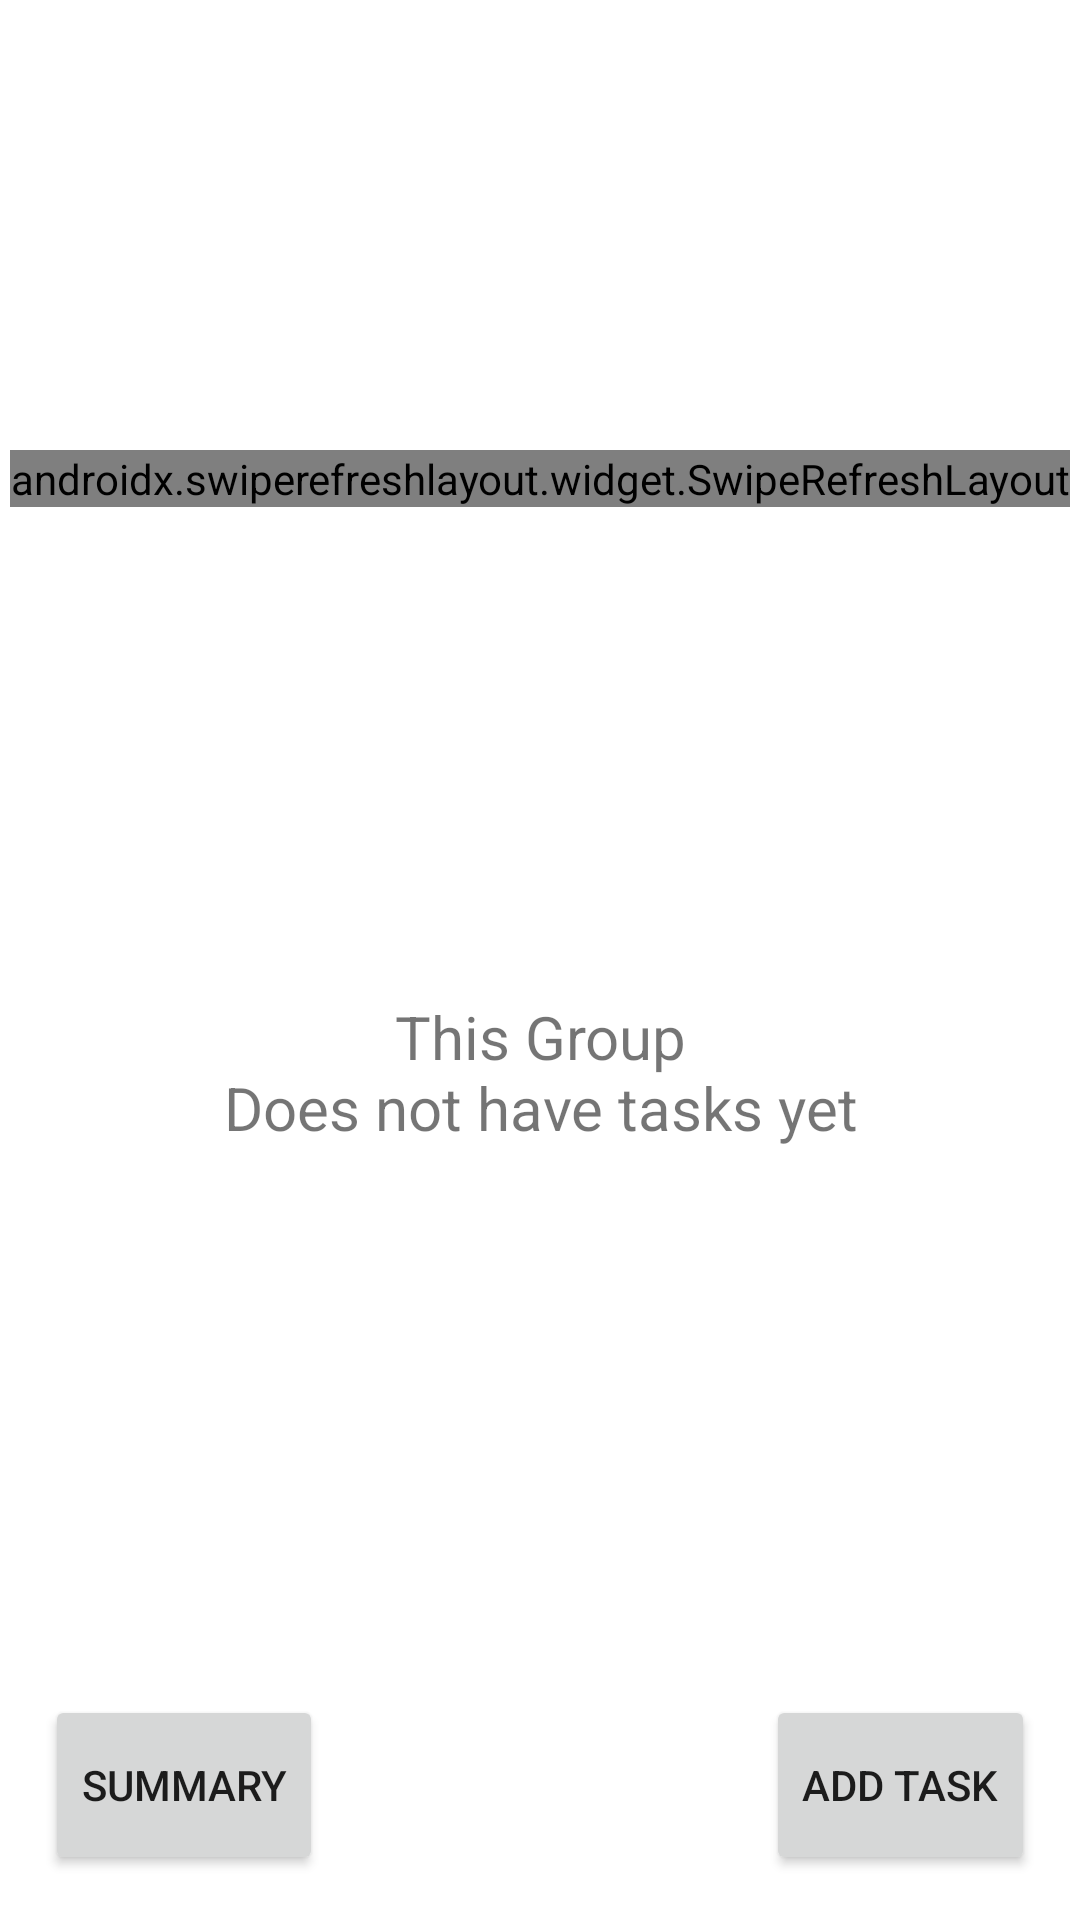

Here is an Android app screen rendered from its layout file. Give the layout XML and the strings, colors and styles it references.
<!-- AndroidManifest.xml: application theme Theme.DoiT -->
<!-- res/layout/fragment_chosen_group.xml -->
<?xml version="1.0" encoding="utf-8"?>
<layout xmlns:android="http://schemas.android.com/apk/res/android"
    xmlns:tools="http://schemas.android.com/tools"
    xmlns:app="http://schemas.android.com/apk/res-auto"
    tools:context=".view.fragments.ChosenGroupFragment">

    <data>
        <variable
            name="group"
            type="com.example.doit.model.entities.Group" />

        <variable
            name="tasksViewModel"
            type="com.example.doit.viewmodel.TasksViewModel" />

    </data>

    <androidx.constraintlayout.widget.ConstraintLayout
        android:layout_width="match_parent"
        android:layout_height="match_parent">

        <ImageView
            android:id="@+id/group_image"
            android:layout_width="match_parent"
            android:layout_height="150dp"
            android:src="@{group._image, default = @color/blue}"
            app:setGroupImage="@{group._image}"
            app:layout_constraintStart_toStartOf="parent"
            app:layout_constraintTop_toTopOf="parent" />

        <TextView
            android:id="@+id/no_tasks_text"
            android:layout_width="match_parent"
            android:layout_height="0dp"
            android:gravity="center"
            android:text="@string/this_group_n_does_not_have_tasks_yet"
            android:textSize="@dimen/error_text_size"
            android:visibility="visible"
            app:layout_constraintBottom_toTopOf="@id/add_task"
            app:layout_constraintEnd_toEndOf="parent"
            app:layout_constraintHorizontal_bias="0.0"
            app:layout_constraintStart_toStartOf="parent"
            app:layout_constraintTop_toBottomOf="@id/group_image"
            app:layout_constraintVertical_bias="0.0" />

        <androidx.swiperefreshlayout.widget.SwipeRefreshLayout
            android:id="@+id/swiper"
            android:layout_width="wrap_content"
            android:layout_height="wrap_content"
            app:layout_constraintTop_toBottomOf="@id/group_image"
            app:layout_constraintStart_toStartOf="parent"
            app:layout_constraintEnd_toEndOf="parent"
            >

            <androidx.recyclerview.widget.RecyclerView
                android:id="@+id/task_lst"
                android:layout_width="match_parent"
                android:layout_height="0dp"
                app:layout_constraintEnd_toEndOf="parent"
                app:layout_constraintStart_toStartOf="parent"
                app:layout_constraintTop_toBottomOf="@id/group_image"
                app:layout_constraintBottom_toTopOf="@id/add_task"
                app:layoutManager="androidx.recyclerview.widget.LinearLayoutManager"
                />

        </androidx.swiperefreshlayout.widget.SwipeRefreshLayout>



        <Button
            android:id="@+id/summary"
            android:layout_width="wrap_content"
            android:layout_height="@dimen/large_avatar"
            android:text="@string/summary"
            android:layout_marginStart="15dp"
            android:layout_marginBottom="15dp"
            app:layout_constraintBottom_toBottomOf="parent"
            app:layout_constraintStart_toStartOf="parent"
            />

        <Button
            android:id="@+id/add_task"
            android:layout_width="wrap_content"
            android:layout_height="@dimen/large_avatar"
            android:text="@string/add_task"
            android:layout_marginEnd="15dp"
            android:layout_marginBottom="15dp"
            app:layout_constraintBottom_toBottomOf="parent"
            app:layout_constraintEnd_toEndOf="parent"
            android:onClick="@{()->tasksViewModel.openDialog()}"
            />



    </androidx.constraintlayout.widget.ConstraintLayout>

</layout>
<!-- resources referenced by this layout -->
<resources>
  <color name="blue">#FF3D5A80</color>
  <dimen name="error_text_size">20sp</dimen>
  <dimen name="large_avatar">60dp</dimen>
  <string name="add_task">Add Task</string>
  <string name="summary">Summary</string>
  <string name="this_group_n_does_not_have_tasks_yet">This Group\nDoes not have tasks yet</string>
  <style name="Theme.DoiT" parent="Theme.MaterialComponents.Light.NoActionBar">
          
          <item name="colorPrimary">@color/blue</item>
          <item name="colorPrimaryVariant">@color/light_blue</item>
          <item name="colorOnPrimary">@color/white</item>
          
          <item name="colorSecondary">@color/blue</item>
          <item name="colorSecondaryVariant">@color/light_blue</item>
          <item name="colorOnSecondary">@color/black</item>
          
          <item name="android:statusBarColor" tools:targetApi="l">?attr/colorPrimaryVariant</item>
          
      </style>
  <color name="light_blue">#FF98C1D9</color>
  <color name="white">#FFFFFFFF</color>
  <color name="black">#FF000000</color>
</resources>
